Image classification data set "image" (Soedirman-Machine-Learning/rice-varieties-classification on GitHub). Class labels (4): basmathi, Cilamaya rice, Ketan glutinous rice, Pandanwangi rice.

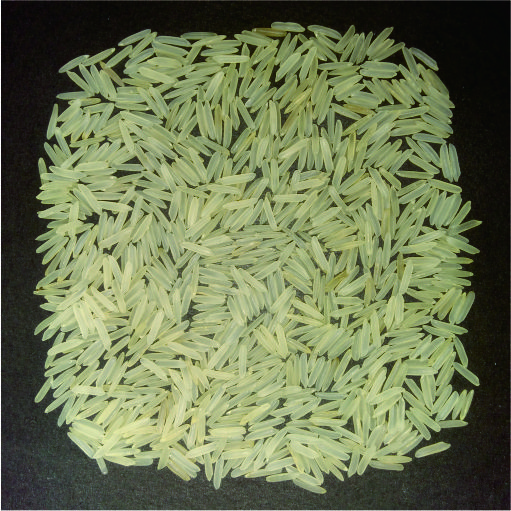
Label: basmathi

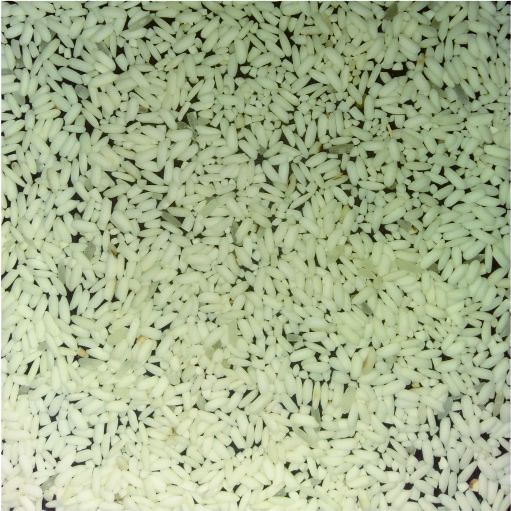
Label: Ketan glutinous rice

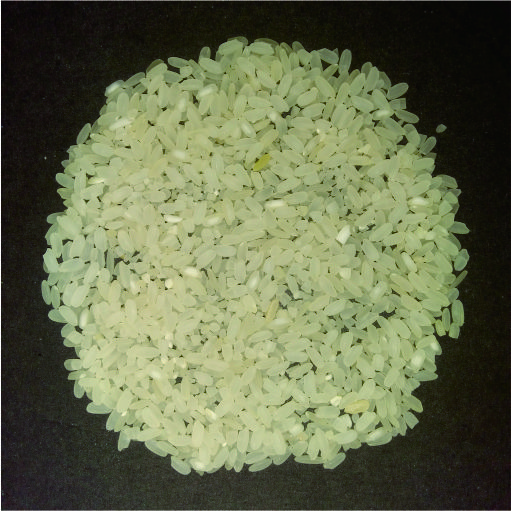
Label: Pandanwangi rice

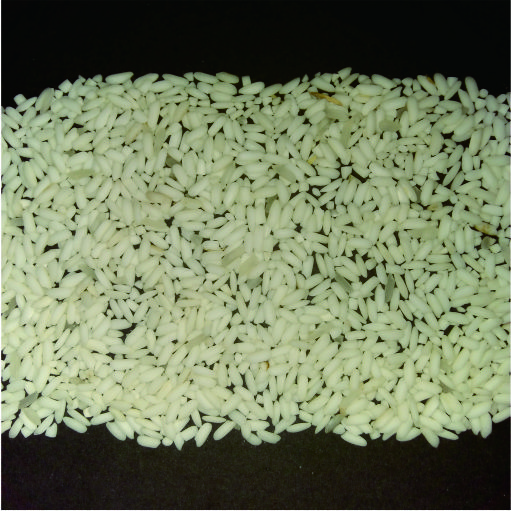
Label: Ketan glutinous rice

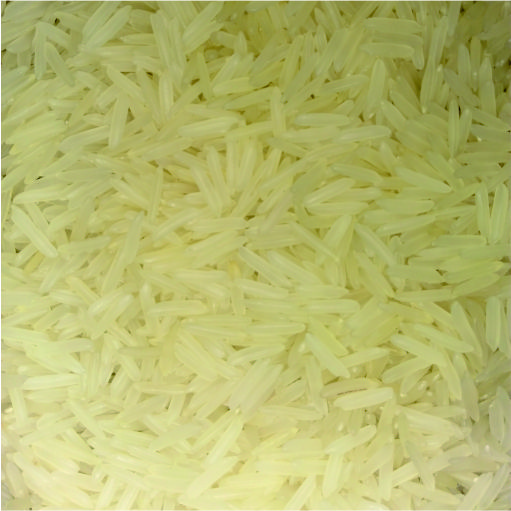
Label: basmathi

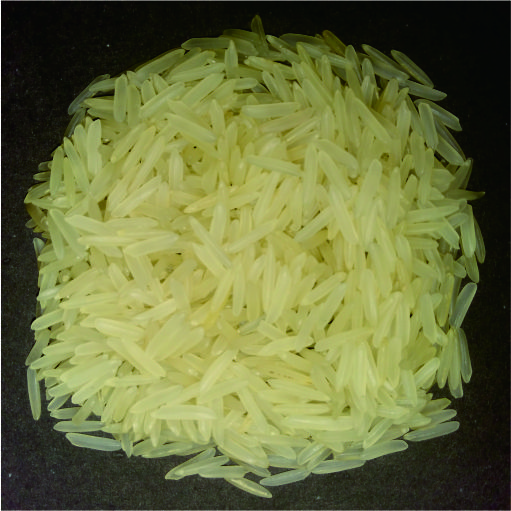
Label: basmathi
